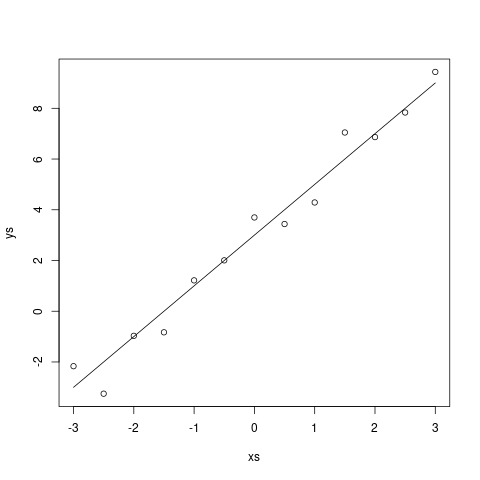

The data file committed next to this chart (first rows):
x, y
-3, -2.167
-2.5, -3.251
-2, -0.9705
-1.5, -0.8315
-1, 1.216
-0.5, 2.006
0, 3.697
0.5, 3.438
1, 4.287
1.5, 7.046
2, 6.865
2.5, 7.834
3, 9.435
